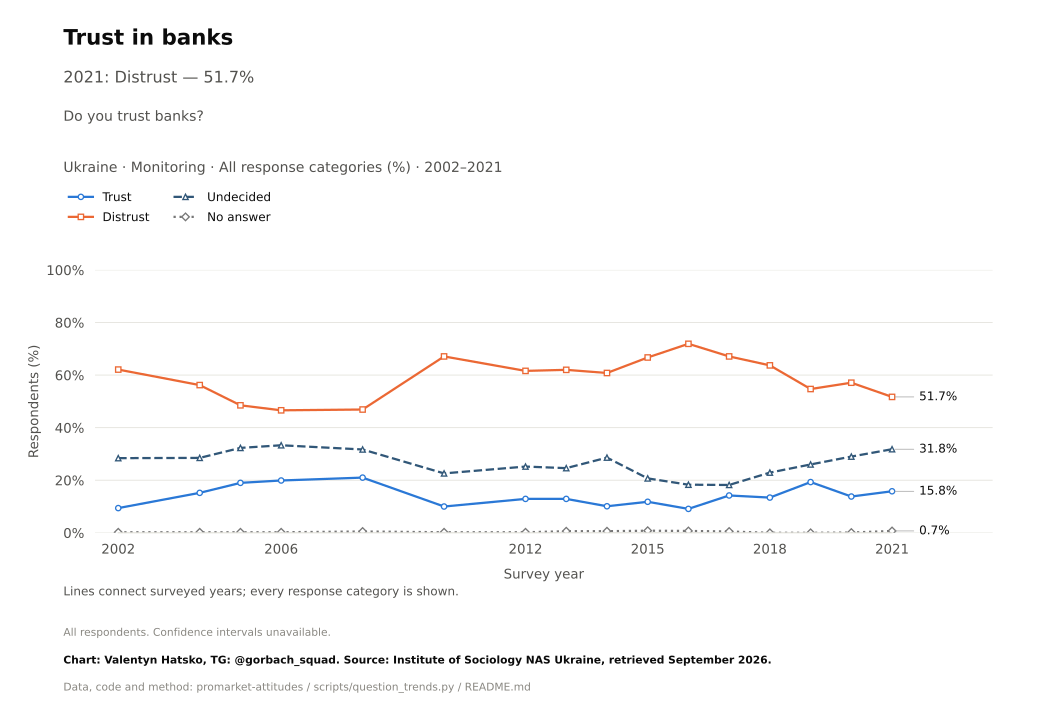

The file beside this chart, header and first rows:
survey, item, year, question_type, source_file, source_field, source_table, source_sha256, response, estimate, se, ci_low, ci_high, n_valid, n_domain, n_psu, kish_n, weight_sum, weighted, variance_method, denominator, excluded_non_numeric_pct, spontaneous_against_democracy_pct, round
Monitoring, trust_banks, 2002, ordinal, monitoring-2021dlya-tipografii.pdf, d6.22, question_trend_source_cells.csv, , Trust, 9.4, , , , , , , , , , , all respondents as published, , , 
Monitoring, trust_banks, 2004, ordinal, monitoring-2021dlya-tipografii.pdf, d6.22, question_trend_source_cells.csv, , Trust, 15.2, , , , , , , , , , , all respondents as published, , , 
Monitoring, trust_banks, 2005, ordinal, monitoring-2021dlya-tipografii.pdf, d6.22, question_trend_source_cells.csv, , Trust, 19.0, , , , , , , , , , , all respondents as published, , , 
Monitoring, trust_banks, 2006, ordinal, monitoring-2021dlya-tipografii.pdf, d6.22, question_trend_source_cells.csv, , Trust, 19.9, , , , , , , , , , , all respondents as published, , , 
Monitoring, trust_banks, 2008, ordinal, monitoring-2021dlya-tipografii.pdf, d6.22, question_trend_source_cells.csv, , Trust, 21.0, , , , , , , , , , , all respondents as published, , , 
Monitoring, trust_banks, 2010, ordinal, monitoring-2021dlya-tipografii.pdf, d6.22, question_trend_source_cells.csv, , Trust, 10.0, , , , , , , , , , , all respondents as published, , , 
Monitoring, trust_banks, 2012, ordinal, monitoring-2021dlya-tipografii.pdf, d6.22, question_trend_source_cells.csv, , Trust, 12.9, , , , , , , , , , , all respondents as published, , , 
Monitoring, trust_banks, 2013, ordinal, monitoring-2021dlya-tipografii.pdf, d6.22, question_trend_source_cells.csv, , Trust, 12.9, , , , , , , , , , , all respondents as published, , , 
Monitoring, trust_banks, 2014, ordinal, monitoring-2021dlya-tipografii.pdf, d6.22, question_trend_source_cells.csv, , Trust, 10.1, , , , , , , , , , , all respondents as published, , , 
Monitoring, trust_banks, 2015, ordinal, monitoring-2021dlya-tipografii.pdf, d6.22, question_trend_source_cells.csv, , Trust, 11.8, , , , , , , , , , , all respondents as published, , , 
Monitoring, trust_banks, 2016, ordinal, monitoring-2021dlya-tipografii.pdf, d6.22, question_trend_source_cells.csv, , Trust, 9.1, , , , , , , , , , , all respondents as published, , , 
Monitoring, trust_banks, 2017, ordinal, monitoring-2021dlya-tipografii.pdf, d6.22, question_trend_source_cells.csv, , Trust, 14.2, , , , , , , , , , , all respondents as published, , , 
Monitoring, trust_banks, 2018, ordinal, monitoring-2021dlya-tipografii.pdf, d6.22, question_trend_source_cells.csv, , Trust, 13.4, , , , , , , , , , , all respondents as published, , , 
Monitoring, trust_banks, 2019, ordinal, monitoring-2021dlya-tipografii.pdf, d6.22, question_trend_source_cells.csv, , Trust, 19.3, , , , , , , , , , , all respondents as published, , , 
Monitoring, trust_banks, 2020, ordinal, monitoring-2021dlya-tipografii.pdf, d6.22, question_trend_source_cells.csv, , Trust, 13.8, , , , , , , , , , , all respondents as published, , , 
Monitoring, trust_banks, 2021, ordinal, monitoring-2021dlya-tipografii.pdf, d6.22, question_trend_source_cells.csv, , Trust, 15.8, , , , , , , , , , , all respondents as published, , , 
Monitoring, trust_banks, 2002, ordinal, monitoring-2021dlya-tipografii.pdf, d6.22, question_trend_source_cells.csv, , Distrust, 62.1, , , , , , , , , , , all respondents as published, , , 
Monitoring, trust_banks, 2004, ordinal, monitoring-2021dlya-tipografii.pdf, d6.22, question_trend_source_cells.csv, , Distrust, 56.2, , , , , , , , , , , all respondents as published, , , 
Monitoring, trust_banks, 2005, ordinal, monitoring-2021dlya-tipografii.pdf, d6.22, question_trend_source_cells.csv, , Distrust, 48.5, , , , , , , , , , , all respondents as published, , , 
Monitoring, trust_banks, 2006, ordinal, monitoring-2021dlya-tipografii.pdf, d6.22, question_trend_source_cells.csv, , Distrust, 46.6, , , , , , , , , , , all respondents as published, , , 
Monitoring, trust_banks, 2008, ordinal, monitoring-2021dlya-tipografii.pdf, d6.22, question_trend_source_cells.csv, , Distrust, 46.9, , , , , , , , , , , all respondents as published, , , 
Monitoring, trust_banks, 2010, ordinal, monitoring-2021dlya-tipografii.pdf, d6.22, question_trend_source_cells.csv, , Distrust, 67.1, , , , , , , , , , , all respondents as published, , , 
Monitoring, trust_banks, 2012, ordinal, monitoring-2021dlya-tipografii.pdf, d6.22, question_trend_source_cells.csv, , Distrust, 61.6, , , , , , , , , , , all respondents as published, , , 
Monitoring, trust_banks, 2013, ordinal, monitoring-2021dlya-tipografii.pdf, d6.22, question_trend_source_cells.csv, , Distrust, 62.0, , , , , , , , , , , all respondents as published, , , 
Monitoring, trust_banks, 2014, ordinal, monitoring-2021dlya-tipografii.pdf, d6.22, question_trend_source_cells.csv, , Distrust, 60.8, , , , , , , , , , , all respondents as published, , , 
Monitoring, trust_banks, 2015, ordinal, monitoring-2021dlya-tipografii.pdf, d6.22, question_trend_source_cells.csv, , Distrust, 66.7, , , , , , , , , , , all respondents as published, , , 
Monitoring, trust_banks, 2016, ordinal, monitoring-2021dlya-tipografii.pdf, d6.22, question_trend_source_cells.csv, , Distrust, 71.9, , , , , , , , , , , all respondents as published, , , 
Monitoring, trust_banks, 2017, ordinal, monitoring-2021dlya-tipografii.pdf, d6.22, question_trend_source_cells.csv, , Distrust, 67.1, , , , , , , , , , , all respondents as published, , , 
Monitoring, trust_banks, 2018, ordinal, monitoring-2021dlya-tipografii.pdf, d6.22, question_trend_source_cells.csv, , Distrust, 63.7, , , , , , , , , , , all respondents as published, , , 
Monitoring, trust_banks, 2019, ordinal, monitoring-2021dlya-tipografii.pdf, d6.22, question_trend_source_cells.csv, , Distrust, 54.7, , , , , , , , , , , all respondents as published, , , 
Monitoring, trust_banks, 2020, ordinal, monitoring-2021dlya-tipografii.pdf, d6.22, question_trend_source_cells.csv, , Distrust, 57.1, , , , , , , , , , , all respondents as published, , , 
Monitoring, trust_banks, 2021, ordinal, monitoring-2021dlya-tipografii.pdf, d6.22, question_trend_source_cells.csv, , Distrust, 51.7, , , , , , , , , , , all respondents as published, , , 
Monitoring, trust_banks, 2002, ordinal, monitoring-2021dlya-tipografii.pdf, d6.22, question_trend_source_cells.csv, , Undecided, 28.4, , , , , , , , , , , all respondents as published, , , 
Monitoring, trust_banks, 2004, ordinal, monitoring-2021dlya-tipografii.pdf, d6.22, question_trend_source_cells.csv, , Undecided, 28.5, , , , , , , , , , , all respondents as published, , , 
Monitoring, trust_banks, 2005, ordinal, monitoring-2021dlya-tipografii.pdf, d6.22, question_trend_source_cells.csv, , Undecided, 32.3, , , , , , , , , , , all respondents as published, , , 
Monitoring, trust_banks, 2006, ordinal, monitoring-2021dlya-tipografii.pdf, d6.22, question_trend_source_cells.csv, , Undecided, 33.3, , , , , , , , , , , all respondents as published, , , 
Monitoring, trust_banks, 2008, ordinal, monitoring-2021dlya-tipografii.pdf, d6.22, question_trend_source_cells.csv, , Undecided, 31.7, , , , , , , , , , , all respondents as published, , , 
Monitoring, trust_banks, 2010, ordinal, monitoring-2021dlya-tipografii.pdf, d6.22, question_trend_source_cells.csv, , Undecided, 22.6, , , , , , , , , , , all respondents as published, , , 
Monitoring, trust_banks, 2012, ordinal, monitoring-2021dlya-tipografii.pdf, d6.22, question_trend_source_cells.csv, , Undecided, 25.2, , , , , , , , , , , all respondents as published, , , 
Monitoring, trust_banks, 2013, ordinal, monitoring-2021dlya-tipografii.pdf, d6.22, question_trend_source_cells.csv, , Undecided, 24.6, , , , , , , , , , , all respondents as published, , , 
Monitoring, trust_banks, 2014, ordinal, monitoring-2021dlya-tipografii.pdf, d6.22, question_trend_source_cells.csv, , Undecided, 28.6, , , , , , , , , , , all respondents as published, , , 
Monitoring, trust_banks, 2015, ordinal, monitoring-2021dlya-tipografii.pdf, d6.22, question_trend_source_cells.csv, , Undecided, 20.7, , , , , , , , , , , all respondents as published, , , 
Monitoring, trust_banks, 2016, ordinal, monitoring-2021dlya-tipografii.pdf, d6.22, question_trend_source_cells.csv, , Undecided, 18.3, , , , , , , , , , , all respondents as published, , , 
Monitoring, trust_banks, 2017, ordinal, monitoring-2021dlya-tipografii.pdf, d6.22, question_trend_source_cells.csv, , Undecided, 18.2, , , , , , , , , , , all respondents as published, , , 
Monitoring, trust_banks, 2018, ordinal, monitoring-2021dlya-tipografii.pdf, d6.22, question_trend_source_cells.csv, , Undecided, 22.9, , , , , , , , , , , all respondents as published, , , 
Monitoring, trust_banks, 2019, ordinal, monitoring-2021dlya-tipografii.pdf, d6.22, question_trend_source_cells.csv, , Undecided, 26.0, , , , , , , , , , , all respondents as published, , , 
Monitoring, trust_banks, 2020, ordinal, monitoring-2021dlya-tipografii.pdf, d6.22, question_trend_source_cells.csv, , Undecided, 29.0, , , , , , , , , , , all respondents as published, , , 
Monitoring, trust_banks, 2021, ordinal, monitoring-2021dlya-tipografii.pdf, d6.22, question_trend_source_cells.csv, , Undecided, 31.8, , , , , , , , , , , all respondents as published, , , 
Monitoring, trust_banks, 2002, ordinal, monitoring-2021dlya-tipografii.pdf, d6.22, question_trend_source_cells.csv, , No answer, 0.2, , , , , , , , , , , all respondents as published, , , 
Monitoring, trust_banks, 2004, ordinal, monitoring-2021dlya-tipografii.pdf, d6.22, question_trend_source_cells.csv, , No answer, 0.2, , , , , , , , , , , all respondents as published, , , 
Monitoring, trust_banks, 2005, ordinal, monitoring-2021dlya-tipografii.pdf, d6.22, question_trend_source_cells.csv, , No answer, 0.2, , , , , , , , , , , all respondents as published, , , 
Monitoring, trust_banks, 2006, ordinal, monitoring-2021dlya-tipografii.pdf, d6.22, question_trend_source_cells.csv, , No answer, 0.2, , , , , , , , , , , all respondents as published, , , 
Monitoring, trust_banks, 2008, ordinal, monitoring-2021dlya-tipografii.pdf, d6.22, question_trend_source_cells.csv, , No answer, 0.5, , , , , , , , , , , all respondents as published, , , 
Monitoring, trust_banks, 2010, ordinal, monitoring-2021dlya-tipografii.pdf, d6.22, question_trend_source_cells.csv, , No answer, 0.2, , , , , , , , , , , all respondents as published, , , 
Monitoring, trust_banks, 2012, ordinal, monitoring-2021dlya-tipografii.pdf, d6.22, question_trend_source_cells.csv, , No answer, 0.2, , , , , , , , , , , all respondents as published, , , 
Monitoring, trust_banks, 2013, ordinal, monitoring-2021dlya-tipografii.pdf, d6.22, question_trend_source_cells.csv, , No answer, 0.6, , , , , , , , , , , all respondents as published, , , 
Monitoring, trust_banks, 2014, ordinal, monitoring-2021dlya-tipografii.pdf, d6.22, question_trend_source_cells.csv, , No answer, 0.6, , , , , , , , , , , all respondents as published, , , 
Monitoring, trust_banks, 2015, ordinal, monitoring-2021dlya-tipografii.pdf, d6.22, question_trend_source_cells.csv, , No answer, 0.8, , , , , , , , , , , all respondents as published, , , 
Monitoring, trust_banks, 2016, ordinal, monitoring-2021dlya-tipografii.pdf, d6.22, question_trend_source_cells.csv, , No answer, 0.7, , , , , , , , , , , all respondents as published, , , 
Monitoring, trust_banks, 2017, ordinal, monitoring-2021dlya-tipografii.pdf, d6.22, question_trend_source_cells.csv, , No answer, 0.5, , , , , , , , , , , all respondents as published, , , 
... 4 more rows
